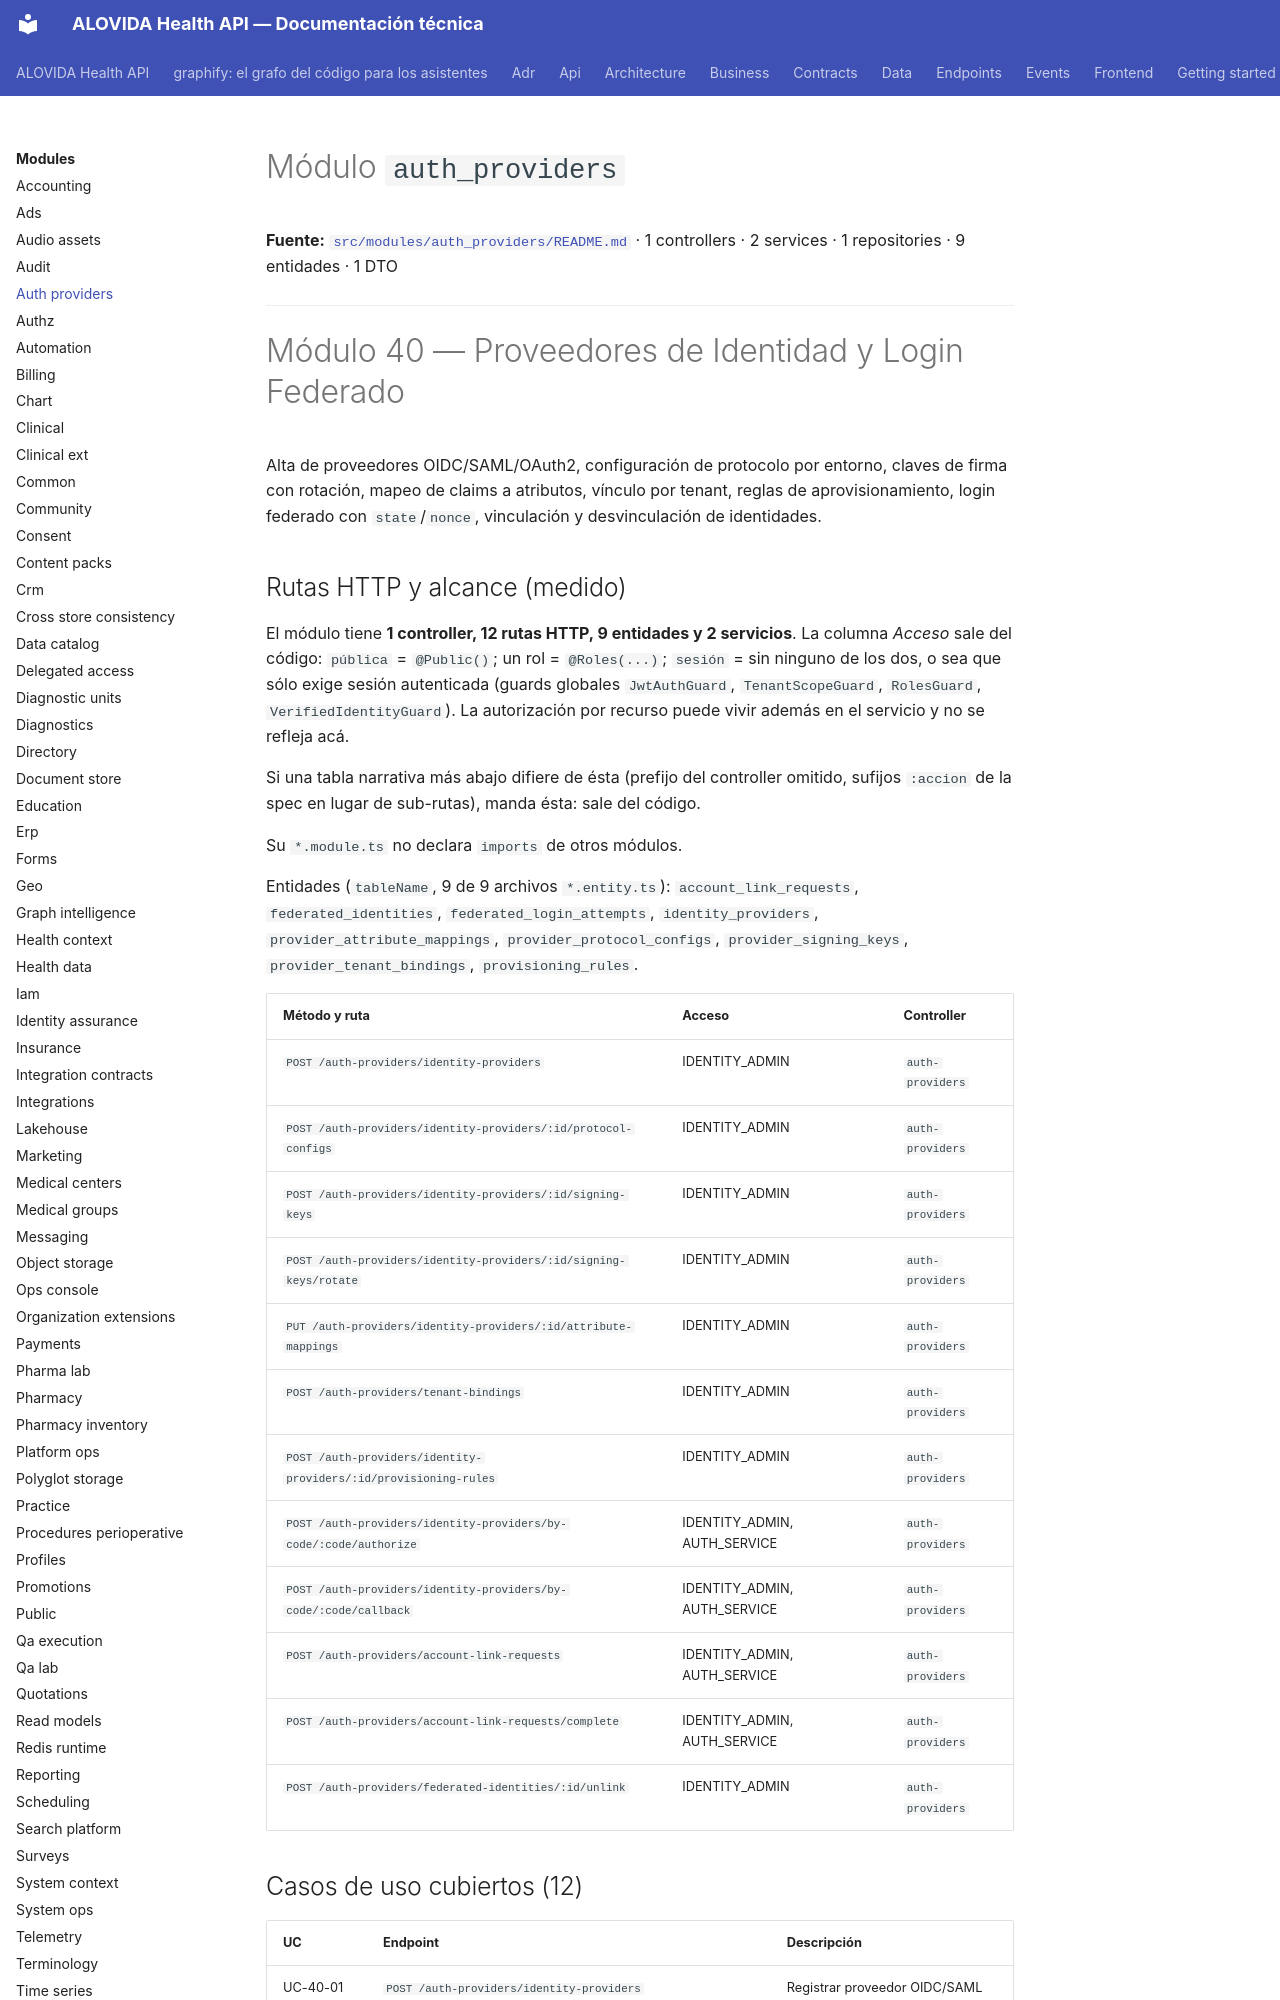

repository: mdavila-2001/mantra-core-health-api · page: modules/auth_providers/index.html · generator: mkdocs

<!--
  ESPEJO AUTOGENERADO — no editar este archivo directamente.
  Fuente real: src/modules/auth_providers/README.md
  Regenerar con: yarn docs:modules:sync (tools/docs/sync-module-docs.mjs)
  Este README es el contrato por dominio mantenido junto al código
  (ver README.md de la raíz, tabla "Arquitectura y mapa").
-->

# Módulo `auth_providers`

**Fuente:** [`src/modules/auth_providers/README.md`](https://github.com/mdavila-2001/mantra-core-health-api/blob/dev/src/modules/auth_providers/README.md)
· 1 controllers · 2 services · 1 repositories · 9 entidades · 1 DTO

---

# Módulo 40 — Proveedores de Identidad y Login Federado

Alta de proveedores OIDC/SAML/OAuth2, configuración de protocolo por entorno, claves de firma con
rotación, mapeo de claims a atributos, vínculo por tenant, reglas de aprovisionamiento, login
federado con `state`/`nonce`, vinculación y desvinculación de identidades.

## Rutas HTTP y alcance (medido)

<!-- Medido el 2026-10-08 sobre origin/dev (dae4fd68). Repetir con:
  find src/modules/auth_providers -name '*.controller.ts' | wc -l
  find src/modules/auth_providers -name '*.controller.ts' -exec grep -hE "^\s*@(Get|Post|Put|Patch|Delete)\(" {} + | wc -l
  find src/modules/auth_providers -name '*.entity.ts' | wc -l
  find src/modules/auth_providers -name '*.service.ts' | wc -l
La tabla sale de los decoradores `@Controller`/`@Get`/`@Post`/`@Put`/`@Patch`/`@Delete`, `@Roles` y `@Public`. -->

El módulo tiene **1 controller, 12 rutas HTTP, 9 entidades y 2 servicios**. La columna *Acceso* sale del código: `pública` = `@Public()`; un rol = `@Roles(...)`; `sesión` = sin ninguno de los dos, o sea que sólo exige sesión autenticada (guards globales `JwtAuthGuard`, `TenantScopeGuard`, `RolesGuard`, `VerifiedIdentityGuard`). La autorización por recurso puede vivir además en el servicio y no se refleja acá.

Si una tabla narrativa más abajo difiere de ésta (prefijo del controller omitido, sufijos `:accion` de la spec en lugar de sub-rutas), manda ésta: sale del código.

Su `*.module.ts` no declara `imports` de otros módulos.

Entidades (`tableName`, 9 de 9 archivos `*.entity.ts`): `account_link_requests`, `federated_identities`, `federated_login_attempts`, `identity_providers`, `provider_attribute_mappings`, `provider_protocol_configs`, `provider_signing_keys`, `provider_tenant_bindings`, `provisioning_rules`.

| Método y ruta | Acceso | Controller |
| --- | --- | --- |
| `POST /auth-providers/identity-providers` | IDENTITY_ADMIN | `auth-providers` |
| `POST /auth-providers/identity-providers/:id/protocol-configs` | IDENTITY_ADMIN | `auth-providers` |
| `POST /auth-providers/identity-providers/:id/signing-keys` | IDENTITY_ADMIN | `auth-providers` |
| `POST /auth-providers/identity-providers/:id/signing-keys/rotate` | IDENTITY_ADMIN | `auth-providers` |
| `PUT /auth-providers/identity-providers/:id/attribute-mappings` | IDENTITY_ADMIN | `auth-providers` |
| `POST /auth-providers/tenant-bindings` | IDENTITY_ADMIN | `auth-providers` |
| `POST /auth-providers/identity-providers/:id/provisioning-rules` | IDENTITY_ADMIN | `auth-providers` |
| `POST /auth-providers/identity-providers/by-code/:code/authorize` | IDENTITY_ADMIN, AUTH_SERVICE | `auth-providers` |
| `POST /auth-providers/identity-providers/by-code/:code/callback` | IDENTITY_ADMIN, AUTH_SERVICE | `auth-providers` |
| `POST /auth-providers/account-link-requests` | IDENTITY_ADMIN, AUTH_SERVICE | `auth-providers` |
| `POST /auth-providers/account-link-requests/complete` | IDENTITY_ADMIN, AUTH_SERVICE | `auth-providers` |
| `POST /auth-providers/federated-identities/:id/unlink` | IDENTITY_ADMIN | `auth-providers` |
